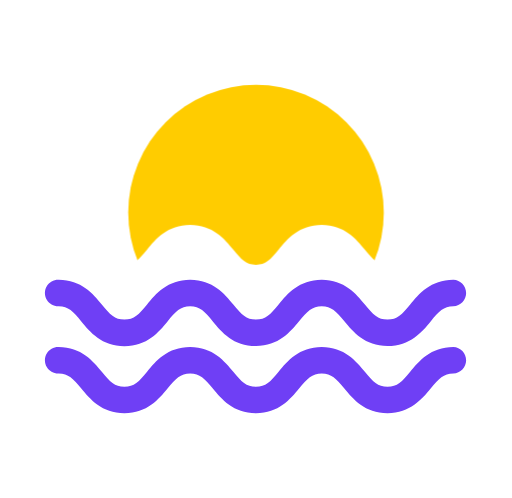
t = 0.00 s
t = 0.20 s: frame unchanged from t = 0.00 s, image omitted
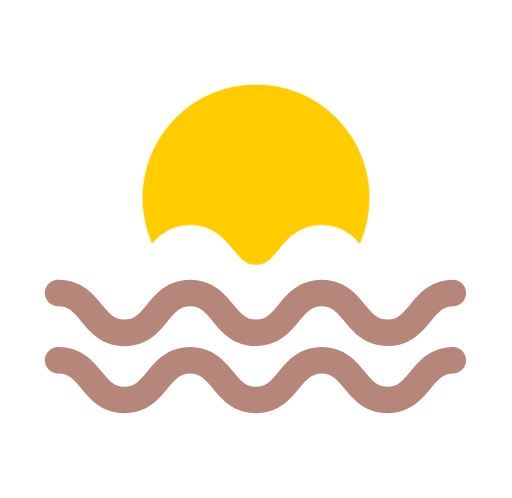
t = 0.45 s
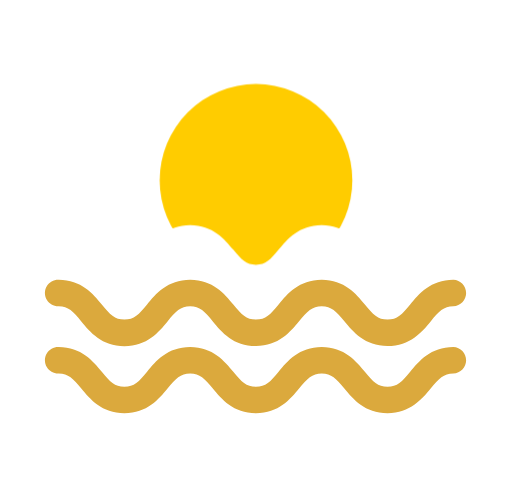
t = 0.58 s
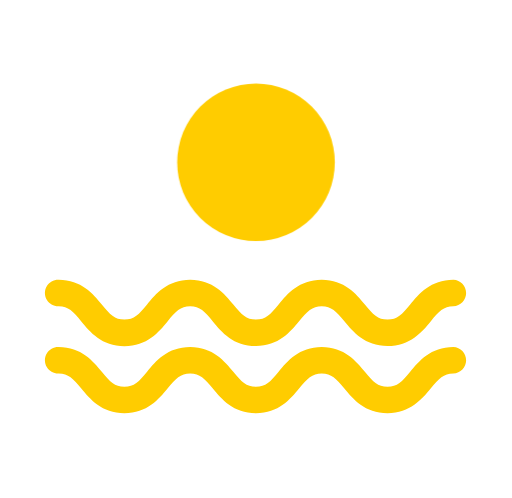
t = 0.78 s
t = 1.00 s: frame unchanged from t = 0.78 s, image omitted

The animated SVG that drew these frames (rendered in a browser with its animation timeline set to each time). Animation: 4 CSS @keyframes rules; one cycle of 1.00 s.

<svg id="ePx9EskjhT31" xmlns="http://www.w3.org/2000/svg" xmlns:xlink="http://www.w3.org/1999/xlink" viewBox="0 0 280.49 272.68" shape-rendering="geometricPrecision" text-rendering="geometricPrecision" width="280.49" height="272.68"><style><![CDATA[#ePx9EskjhT31{pointer-events: all;cursor: pointer}#ePx9EskjhT31:hover #ePx9EskjhT32 {animation: ePx9EskjhT32_f_p 1000ms linear 1 normal forwards}@keyframes ePx9EskjhT32_f_p { 0% {fill: rgb(111,63,245)} 20% {fill: rgb(111,63,245)} 70% {fill: rgb(255,204,0)} 100% {fill: rgb(255,204,0)}} #ePx9EskjhT31:hover #ePx9EskjhT33 {animation: ePx9EskjhT33_f_p 1000ms linear 1 normal forwards}@keyframes ePx9EskjhT33_f_p { 0% {fill: rgb(111,63,245)} 20% {fill: rgb(111,63,245)} 70% {fill: rgb(255,204,0)} 100% {fill: rgb(255,204,0)}} #ePx9EskjhT31:hover #ePx9EskjhT35_to {animation: ePx9EskjhT35_to__to 1000ms linear 1 normal forwards}@keyframes ePx9EskjhT35_to__to { 0% {transform: translate(141.828969px,117.966031px)} 20% {transform: translate(141.828969px,117.966031px);animation-timing-function: cubic-bezier(0.47,0,0.745,0.715)} 70% {transform: translate(141.222044px,89.832481px)} 100% {transform: translate(141.222044px,89.832481px)}} #ePx9EskjhT31:hover #ePx9EskjhT35_ts {animation: ePx9EskjhT35_ts__ts 1000ms linear 1 normal forwards}@keyframes ePx9EskjhT35_ts__ts { 0% {transform: scale(1,1)} 20% {transform: scale(1,1);animation-timing-function: cubic-bezier(0.47,0,0.745,0.715)} 70% {transform: scale(0.616833,0.616833)} 100% {transform: scale(0.616833,0.616833)}}]]></style><path id="ePx9EskjhT32" d="M212.29,226.34C199.86,226.34,193.39,218.51,188.66,212.79C184.17,207.36,181.58,204.52,176.25,204.52C170.92,204.52,168.33,207.36,163.84,212.79C159.12,218.51,152.66,226.34,140.22,226.34C127.78,226.34,121.32,218.51,116.6,212.79C112.11,207.36,109.52,204.52,104.18,204.52C98.84,204.52,96.27,207.36,91.78,212.79C87.06,218.51,80.6,226.34,68.16,226.34C55.72,226.34,49.27,218.51,44.54,212.79C40.06,207.35,37.47,204.52,32.15,204.52C29.486562,204.618764,26.982067,203.254163,25.621018,200.962613C24.259969,198.671064,24.259969,195.818936,25.621018,193.527387C26.982067,191.235837,29.486562,189.871236,32.15,189.97C44.58,189.97,51.04,197.81,55.76,203.53C60.25,208.96,62.83,211.79,68.16,211.79C73.49,211.79,76.08,208.96,80.57,203.53C85.29,197.81,91.75,190,104.18,190C116.61,190,123.09,197.84,127.81,203.56C132.3,208.99,134.89,211.82,140.22,211.82C145.55,211.82,148.14,208.99,152.63,203.56C157.35,197.84,163.82,190,176.25,190C188.68,190,195.15,197.84,199.88,203.56C204.37,208.99,206.96,211.82,212.29,211.82C217.62,211.82,220.23,208.99,224.71,203.56C229.44,197.84,235.91,190,248.35,190C252.262968,190.145099,255.360232,193.359342,255.360232,197.275C255.360232,201.190658,252.262968,204.404901,248.35,204.55C243.01,204.55,240.42,207.39,235.93,212.82C231.21,218.51,224.74,226.34,212.29,226.34Z" fill="rgb(111,63,245)" stroke="none" stroke-width="1"/><path id="ePx9EskjhT33" d="M212.29,189.53C199.86,189.53,193.39,181.7,188.66,175.98C184.17,170.54,181.58,167.71,176.25,167.71C170.92,167.71,168.33,170.54,163.84,175.97C159.12,181.69,152.66,189.53,140.22,189.53C127.78,189.53,121.32,181.7,116.6,176C112.11,170.56,109.52,167.73,104.18,167.73C98.84,167.73,96.27,170.56,91.78,175.99C87.06,181.71,80.6,189.55,68.16,189.55C55.72,189.55,49.27,181.69,44.54,176C40.06,170.57,37.47,167.74,32.15,167.74C29.486562,167.838764,26.982067,166.474163,25.621018,164.182613C24.259969,161.891064,24.259969,159.038936,25.621018,156.747387C26.982067,154.455837,29.486562,153.091236,32.15,153.19C44.58,153.19,51.04,161.02,55.76,166.74C60.25,172.18,62.83,175.01,68.16,175.01C73.49,175.01,76.08,172.18,80.57,166.74C85.29,161.02,91.75,153.19,104.18,153.19C116.61,153.19,123.09,161.02,127.81,166.74C132.3,172.18,134.89,175.01,140.22,175.01C145.55,175.01,148.14,172.18,152.63,166.74C157.35,161.02,163.82,153.19,176.25,153.19C188.68,153.19,195.15,161.02,199.88,166.74C204.37,172.18,206.96,175.01,212.29,175.01C217.62,175.01,220.23,172.18,224.71,166.74C229.44,161.02,235.91,153.19,248.35,153.19C252.262968,153.335099,255.360232,156.549342,255.360232,160.465C255.360232,164.380658,252.262968,167.594901,248.35,167.74C243.01,167.74,240.42,170.57,235.93,176.01C231.21,181.7,224.74,189.53,212.29,189.53Z" fill="rgb(111,63,245)" stroke="none" stroke-width="1"/><g id="ePx9EskjhT34" mask="url(#ePx9EskjhT36)"><g id="ePx9EskjhT35_to" transform="translate(141.828969,117.966031)"><g id="ePx9EskjhT35_ts" transform="scale(1,1)"><ellipse id="ePx9EskjhT35" rx="70" ry="70" transform="translate(-1.583969,-1.583969)" fill="rgb(255,204,0)" stroke="none" stroke-width="0"/></g></g><mask id="ePx9EskjhT36" mask-type="alpha"><path id="ePx9EskjhT37" d="M260.763806,65.962415C248.333806,65.962415,192.853671,48.233301,145.603671,37.355757C140.883671,43.075757,52.419087,45.424302,39.979087,45.424302C27.539087,45.424302,62.83,175.01,68.16,175.01C73.49,175.01,76.08,172.18,80.57,166.74C85.29,161.02,91.75,153.19,104.18,153.19C116.61,153.19,123.09,161.02,127.81,166.74C132.3,172.18,134.89,175.01,140.22,175.01C145.55,175.01,148.14,172.18,152.63,166.74C157.35,161.02,163.82,153.19,176.25,153.19C188.68,153.19,195.15,161.02,199.88,166.74C204.37,172.18,206.96,175.01,212.29,175.01C217.62,175.01,273.213806,65.962415,260.763806,65.962415Z" transform="matrix(1 0 0 1 0 -30)" fill="rgb(111,63,245)" stroke="none" stroke-width="1"/></mask></g></svg>